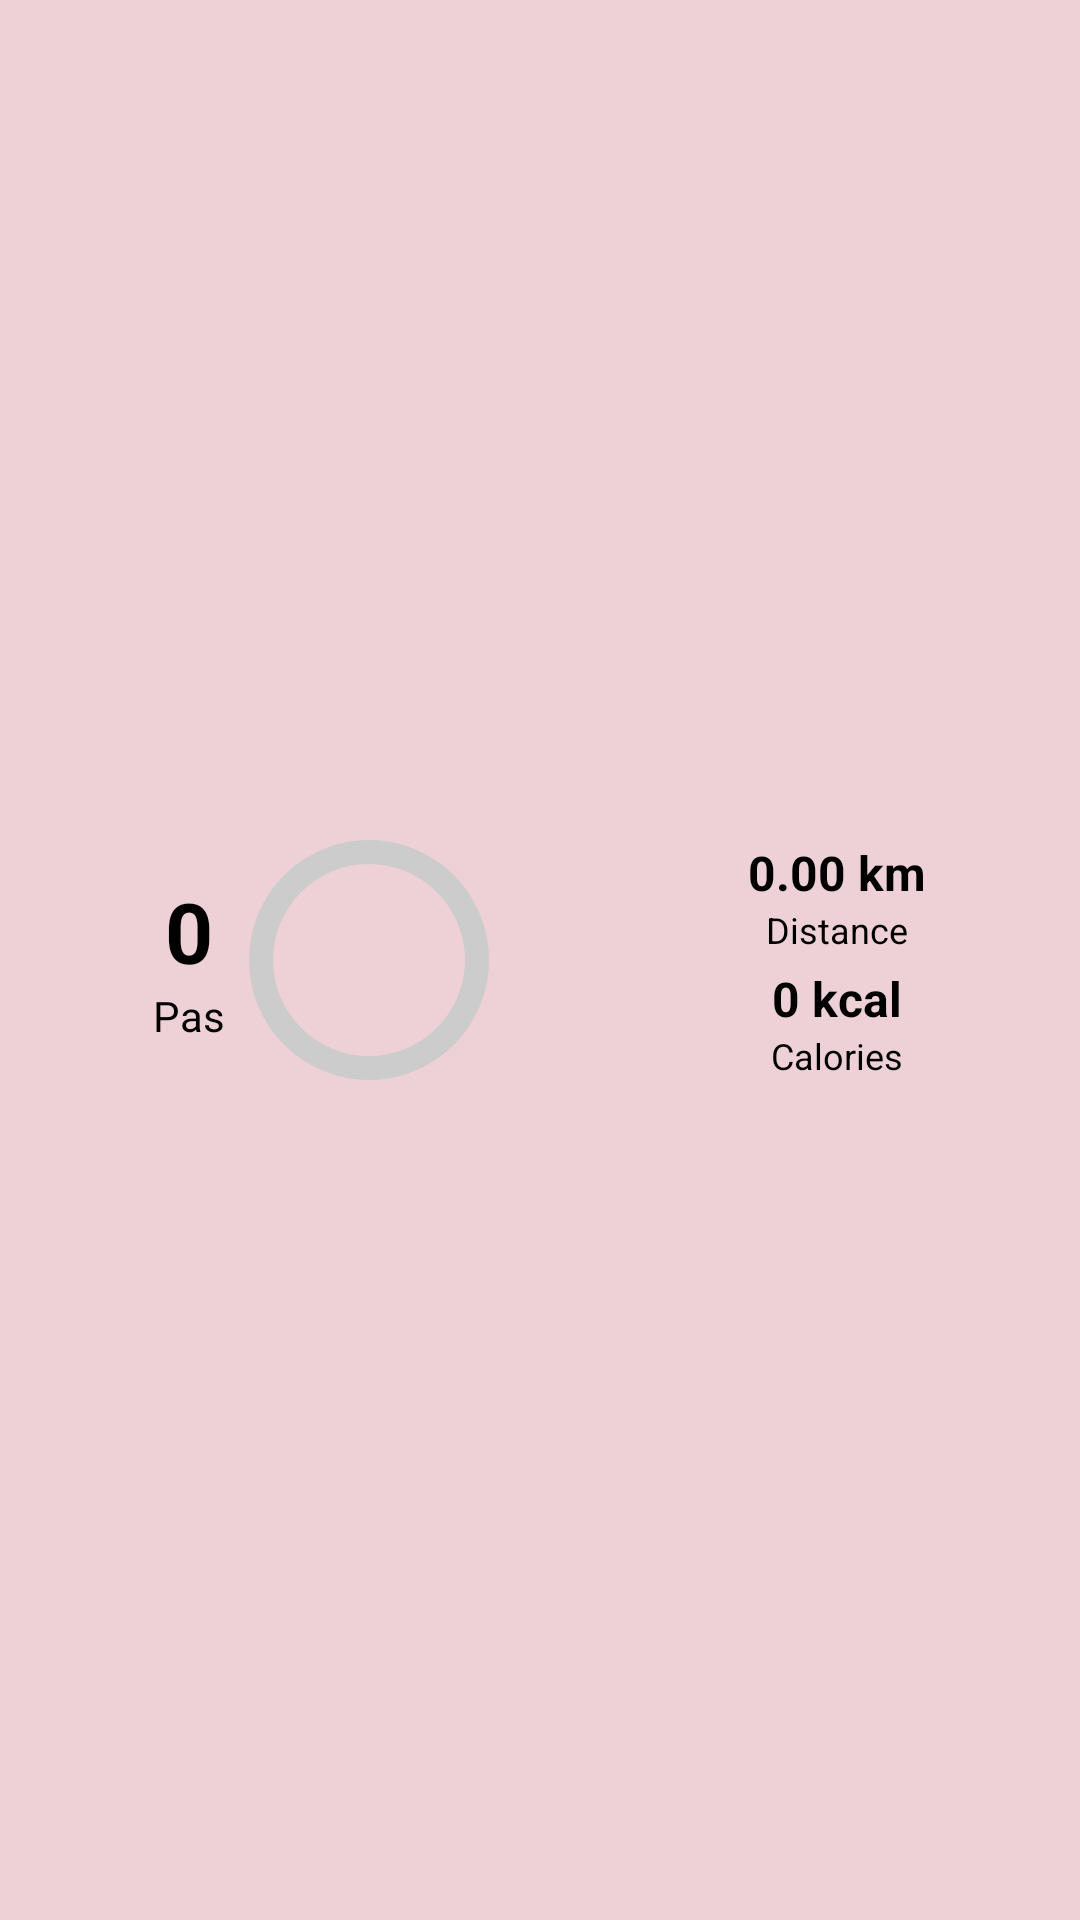

This screen was rendered from an Android layout file. Write that file and the resources it references.
<!-- AndroidManifest.xml: application theme Theme.FitCoach -->
<!-- res/layout/widget_step.xml -->
<?xml version="1.0" encoding="utf-8"?>
<LinearLayout xmlns:android="http://schemas.android.com/apk/res/android"
    android:id="@+id/widget_container"
    android:layout_width="match_parent"
    android:layout_height="match_parent"
    android:background="@drawable/widget_background"
    android:orientation="horizontal"
    android:gravity="center_vertical"
    android:padding="8dp">

    
    <LinearLayout
        android:layout_width="wrap_content"
        android:layout_height="wrap_content"
        android:gravity="center"
        android:layout_weight="1"
        android:orientation="horizontal">

        <LinearLayout
            android:layout_width="wrap_content"
            android:layout_height="wrap_content"
            android:gravity="center_horizontal"
            android:orientation="vertical">

            <TextView
                android:id="@+id/steps_text"
                android:layout_width="wrap_content"
                android:layout_height="wrap_content"
                android:text="0"
                android:textColor="@color/black"
                android:textSize="28sp"
                android:textStyle="bold" />

            <TextView
                android:id="@+id/steps_label"
                android:layout_width="wrap_content"
                android:layout_height="wrap_content"
                android:text="@string/General_pas"
                android:textColor="@color/black"
                android:textSize="14sp" />
        </LinearLayout>

        
        <ProgressBar
            android:id="@+id/step_progress_bar"
            style="@android:style/Widget.DeviceDefault.Light.ProgressBar.Horizontal"
            android:layout_width="80dp"
            android:layout_height="80dp"
            android:layout_marginStart="8dp"
            android:max="10000"
            android:progress="0"
            android:progressDrawable="@drawable/circular_progress_bar"
            android:background="@drawable/circular_progress_background" />
    </LinearLayout>

    
    <LinearLayout
        android:layout_width="wrap_content"
        android:layout_height="wrap_content"
        android:layout_weight="1"
        android:gravity="center_horizontal"
        android:orientation="vertical">

        <TextView
            android:id="@+id/distance_text"
            android:layout_width="wrap_content"
            android:layout_height="wrap_content"
            android:text="0.00 km"
            android:textColor="@color/black"
            android:textSize="16sp"
            android:textStyle="bold" />

        <TextView
            android:id="@+id/distance_label"
            android:layout_width="wrap_content"
            android:layout_height="wrap_content"
            android:text="Distance"
            android:textColor="@color/black"
            android:textSize="12sp" />

        <TextView
            android:id="@+id/calories_text"
            android:layout_width="wrap_content"
            android:layout_height="wrap_content"
            android:layout_marginTop="4dp"
            android:text="0 kcal"
            android:textColor="@color/black"
            android:textSize="16sp"
            android:textStyle="bold" />

        <TextView
            android:id="@+id/calories_label"
            android:layout_width="wrap_content"
            android:layout_height="wrap_content"
            android:text="@string/General_calories"
            android:textColor="@color/black"
            android:textSize="12sp" />
    </LinearLayout>
</LinearLayout>
<!-- resources referenced by this layout -->
<resources>
  <color name="black">#FF000000</color>
  <!-- drawable circular_progress_background (drawable) -->
  <?xml version="1.0" encoding="utf-8"?>
  <shape xmlns:android="http://schemas.android.com/apk/res/android"
      android:shape="ring"
      android:innerRadiusRatio="2.5"
      android:thicknessRatio="10.0"
      android:useLevel="false">
      <solid android:color="@android:color/transparent" />
  </shape>
  <!-- drawable circular_progress_bar (drawable) -->
  <?xml version="1.0" encoding="utf-8"?>
  <layer-list xmlns:android="http://schemas.android.com/apk/res/android">
      <item android:id="@+id/background">
          <shape
              android:innerRadiusRatio="2.5"
              android:shape="ring"
              android:thicknessRatio="10"
              android:useLevel="false">
              <solid android:color="#CCCCCC" />
          </shape>
      </item>
  
      <item android:id="@+id/progress">
          <rotate
              android:fromDegrees="270"
              android:toDegrees="270">
              <shape
                  android:innerRadiusRatio="2.5"
                  android:shape="ring"
                  android:thicknessRatio="10"
                  android:useLevel="true">
                  <solid android:color="#0077CC" />
              </shape>
          </rotate>
      </item>
  </layer-list>
  <!-- drawable widget_background (drawable) -->
  <?xml version="1.0" encoding="utf-8"?>
  <shape xmlns:android="http://schemas.android.com/apk/res/android"
      android:shape="rectangle">
  
      <solid android:color="@color/colorBackground" />
      <corners android:radius="16dp" />
  
  </shape>
  <string name="General_calories" translatable="false">Calories</string>
  <string name="General_pas">Pas</string>
  <style name="Theme.FitCoach" parent="Theme.MaterialComponents.DayNight.DarkActionBar">
          <item name="colorPrimary">@color/colorPrimary</item>
          <item name="colorPrimaryVariant">@color/colorPrimaryVariant</item>
          <item name="colorOnPrimary">@color/colorOnPrimary</item>
  
          <item name="colorSecondary">@color/colorSecondary</item>
          <item name="colorOnSecondary">@color/colorOnSecondary</item>
  
          <item name="android:colorBackground">@color/colorBackground</item>
          <item name="colorOnBackground">@color/colorOnBackground</item>
      </style>
  <color name="colorBackground">#EDD1D7</color>
  <color name="colorPrimary">#FF5757</color>
  <color name="colorPrimaryVariant">#D94D4D</color>
  <color name="colorOnPrimary">#FFFFFF</color>
  <color name="colorSecondary">#FAD0C4</color>
  <color name="colorOnSecondary">#000000</color>
  <color name="colorOnBackground">#2C2C2C</color>
</resources>
